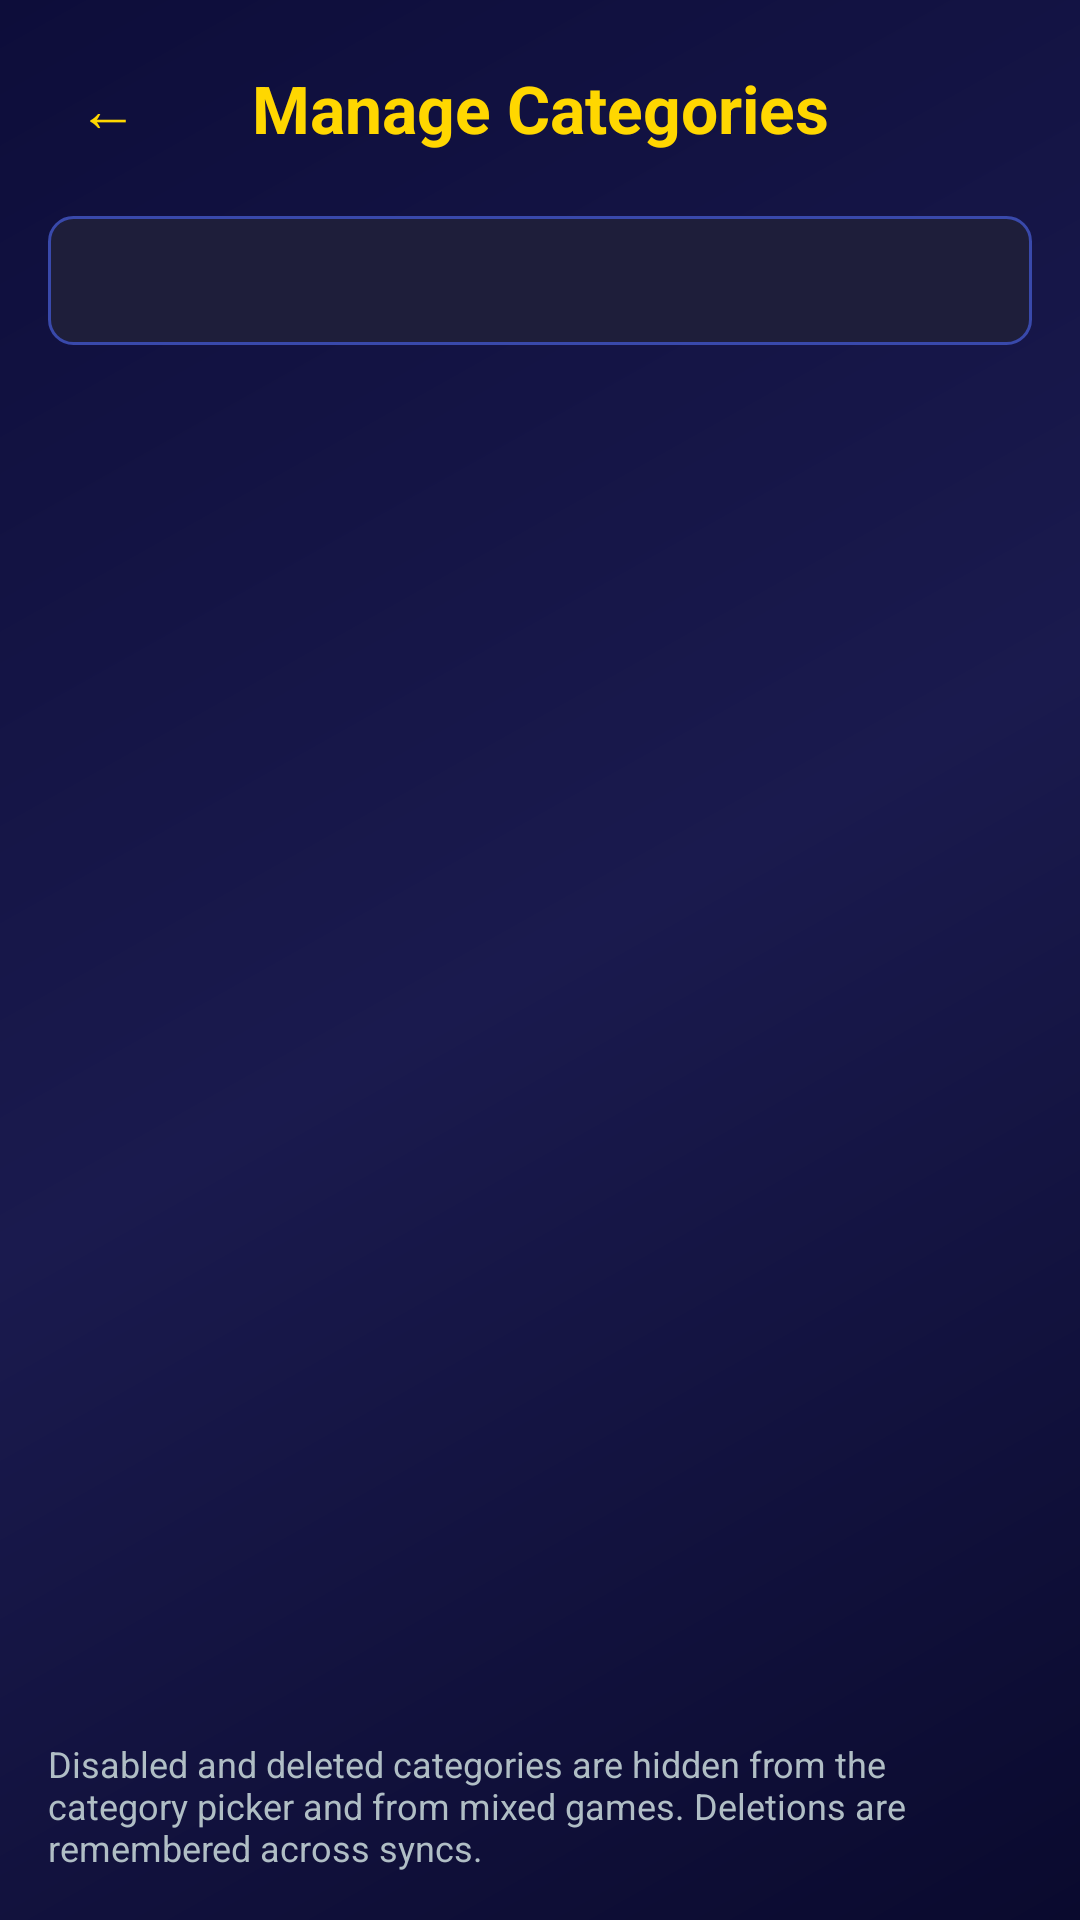

Layout XML and referenced resources for this Android screen:
<!-- AndroidManifest.xml: application theme Theme.MillionaireGame -->
<!-- res/layout/activity_category_management.xml -->
<?xml version="1.0" encoding="utf-8"?>
<LinearLayout xmlns:android="http://schemas.android.com/apk/res/android"
    android:layout_width="match_parent"
    android:layout_height="match_parent"
    android:orientation="vertical"
    android:background="@drawable/bg_gradient">

    
    <LinearLayout
        android:layout_width="match_parent"
        android:layout_height="wrap_content"
        android:orientation="horizontal"
        android:gravity="center_vertical"
        android:padding="16dp">

        <Button
            android:id="@+id/btnBack"
            android:layout_width="40dp"
            android:layout_height="40dp"
            android:text="←"
            android:textSize="20sp"
            android:textColor="@color/gold"
            android:background="@android:color/transparent" />

        <TextView
            android:layout_width="0dp"
            android:layout_height="wrap_content"
            android:layout_weight="1"
            android:text="@string/manage_categories"
            android:textSize="22sp"
            android:textStyle="bold"
            android:textColor="@color/gold"
            android:gravity="center" />

        <View
            android:layout_width="40dp"
            android:layout_height="40dp" />
    </LinearLayout>

    
    <TextView
        android:id="@+id/tvStats"
        android:layout_width="match_parent"
        android:layout_height="wrap_content"
        android:layout_marginStart="16dp"
        android:layout_marginEnd="16dp"
        android:layout_marginBottom="8dp"
        android:background="@drawable/bg_stat_box"
        android:gravity="center"
        android:padding="12dp"
        android:textSize="14sp"
        android:textStyle="bold"
        android:textColor="@color/white" />

    <TextView
        android:id="@+id/tvEmpty"
        android:layout_width="match_parent"
        android:layout_height="wrap_content"
        android:layout_margin="24dp"
        android:gravity="center"
        android:text="@string/manage_empty"
        android:textColor="@color/light_gray"
        android:textSize="14sp"
        android:visibility="gone" />

    <androidx.recyclerview.widget.RecyclerView
        android:id="@+id/rvCategories"
        android:layout_width="match_parent"
        android:layout_height="0dp"
        android:layout_weight="1"
        android:paddingStart="16dp"
        android:paddingEnd="16dp"
        android:clipToPadding="false" />

    <TextView
        android:layout_width="match_parent"
        android:layout_height="wrap_content"
        android:layout_margin="16dp"
        android:text="@string/manage_hint"
        android:textColor="@color/light_gray"
        android:textSize="12sp" />

</LinearLayout>
<!-- resources referenced by this layout -->
<resources>
  <color name="gold">#FFD700</color>
  <color name="light_gray">#B0BEC5</color>
  <color name="white">#FFFFFF</color>
  <!-- drawable bg_gradient (drawable) -->
  <?xml version="1.0" encoding="utf-8"?>
  <shape xmlns:android="http://schemas.android.com/apk/res/android"
      android:shape="rectangle">
      <gradient
          android:startColor="#0a0a2e"
          android:centerColor="#1a1a4e"
          android:endColor="#0d0d3a"
          android:angle="135" />
  </shape>
  <!-- drawable bg_stat_box (drawable) -->
  <?xml version="1.0" encoding="utf-8"?>
  <shape xmlns:android="http://schemas.android.com/apk/res/android"
      android:shape="rectangle">
      <solid android:color="#1e1e3a" />
      <corners android:radius="8dp" />
      <stroke android:width="1dp" android:color="#3949AB" />
  </shape>
  <string name="manage_categories">Manage Categories</string>
  <string name="manage_empty">No categories saved yet. Connect to the server and sync first.</string>
  <string name="manage_hint">Disabled and deleted categories are hidden from the category picker and from mixed games. Deletions are remembered across syncs.</string>
  <style name="Theme.MillionaireGame" parent="Theme.MaterialComponents.DayNight.NoActionBar">
          <item name="colorPrimary">@color/gold</item>
          <item name="colorPrimaryVariant">@color/gold_dark</item>
          <item name="colorOnPrimary">@color/dark_blue</item>
          <item name="colorSecondary">@color/light_blue</item>
          <item name="colorSecondaryVariant">@color/medium_blue</item>
          <item name="colorOnSecondary">@color/white</item>
          <item name="android:windowBackground">@color/dark_blue</item>
          <item name="android:statusBarColor">@color/dark_blue</item>
          <item name="android:navigationBarColor">@color/dark_blue</item>
          <item name="android:textColorPrimary">@color/white</item>
      </style>
  <color name="gold_dark">#FFA000</color>
  <color name="dark_blue">#0a0a2e</color>
  <color name="light_blue">#283593</color>
  <color name="medium_blue">#1a237e</color>
</resources>
